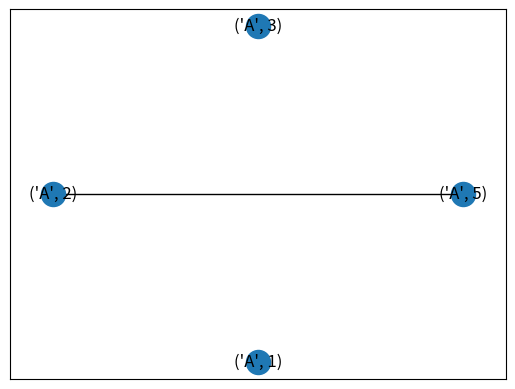

Write Python code to recreate this figure.
import numpy as np
import networkx as nx
import matplotlib.pyplot as plt

def rescale_layout(pos, scale=1):
    """Return scaled position array to (-scale, scale) in all axes.

    The function acts on NumPy arrays which hold position information.
    Each position is one row of the array. The dimension of the space
    equals the number of columns. Each coordinate in one column.

    To rescale, the mean (center) is subtracted from each axis separately.
    Then all values are scaled so that the largest magnitude value
    from all axes equals `scale` (thus, the aspect ratio is preserved).
    The resulting NumPy Array is returned (order of rows unchanged).

    Parameters
    ----------
    pos : numpy array
        positions to be scaled. Each row is a position.

    scale : number (default: 1)
        The size of the resulting extent in all directions.

    Returns
    -------
    pos : numpy array
        scaled positions. Each row is a position.

    """
    # Find max length over all dimensions
    lim = 0  # max coordinate for all axes
    for i in range(pos.shape[1]):
        pos[:, i] -= pos[:, i].mean()
        lim = max(abs(pos[:, i]).max(), lim)
    # rescale to (-scale, scale) in all directions, preserves aspect
    if lim > 0:
        for i in range(pos.shape[1]):
            pos[:, i] *= scale / lim
    return pos

def _process_params(G, center, dim):
    # Some boilerplate code.
    import numpy as np

    if not isinstance(G, nx.Graph):
        empty_graph = nx.Graph()
        empty_graph.add_nodes_from(G)
        G = empty_graph

    if center is None:
        center = np.zeros(dim)
    else:
        center = np.asarray(center)

    if len(center) != dim:
        msg = "length of center coordinates must match dimension of layout"
        raise ValueError(msg)

    return G, center

def circular_layout(G, scale=1, center=None, dim=2):
    # dim=2 only
    """Position nodes on a circle.

    Parameters
    ----------
    G : NetworkX graph or list of nodes
        A position will be assigned to every node in G.

    scale : number (default: 1)
        Scale factor for positions.

    center : array-like or None
        Coordinate pair around which to center the layout.

    dim : int
        Dimension of layout.
        If dim>2, the remaining dimensions are set to zero
        in the returned positions.

    Returns
    -------
    pos : dict
        A dictionary of positions keyed by node

    Examples
    --------
    >>> G = nx.path_graph(4)
    >>> pos = nx.circular_layout(G)

    Notes
    -----
    This algorithm currently only works in two dimensions and does not
    try to minimize edge crossings.

    """
    import numpy as np

    G, center = _process_params(G, center, dim)

    paddims = max(0, (dim - 2))

    if len(G) == 0:
        pos = {}
    elif len(G) == 1:
        pos = {nx.utils.arbitrary_element(G): center}
    else:
        # Discard the extra angle since it matches 0 radians.
        theta = np.linspace(0, 1, len(G) + 1)[:-1] * 2 * np.pi
        theta = theta.astype(np.float32)
        pos = np.column_stack([np.cos(theta), np.sin(theta),
                               np.zeros((len(G), paddims))])
        pos = rescale_layout(pos, scale=scale) + center
        pos = dict(zip(sorted(G, key=lambda x:(x[0],x[1]), reverse=True), pos))

    return pos
if __name__ == "__main__":
    G = nx.Graph()
    G.add_nodes_from([('A', 2), ('A', 3), ('A', 1), ('A', 5)])
    G.add_edges_from([(('A',2), ('A', 5))])
    pos = circular_layout(G)
    nx.draw_networkx(G, pos)
    plt.show()
